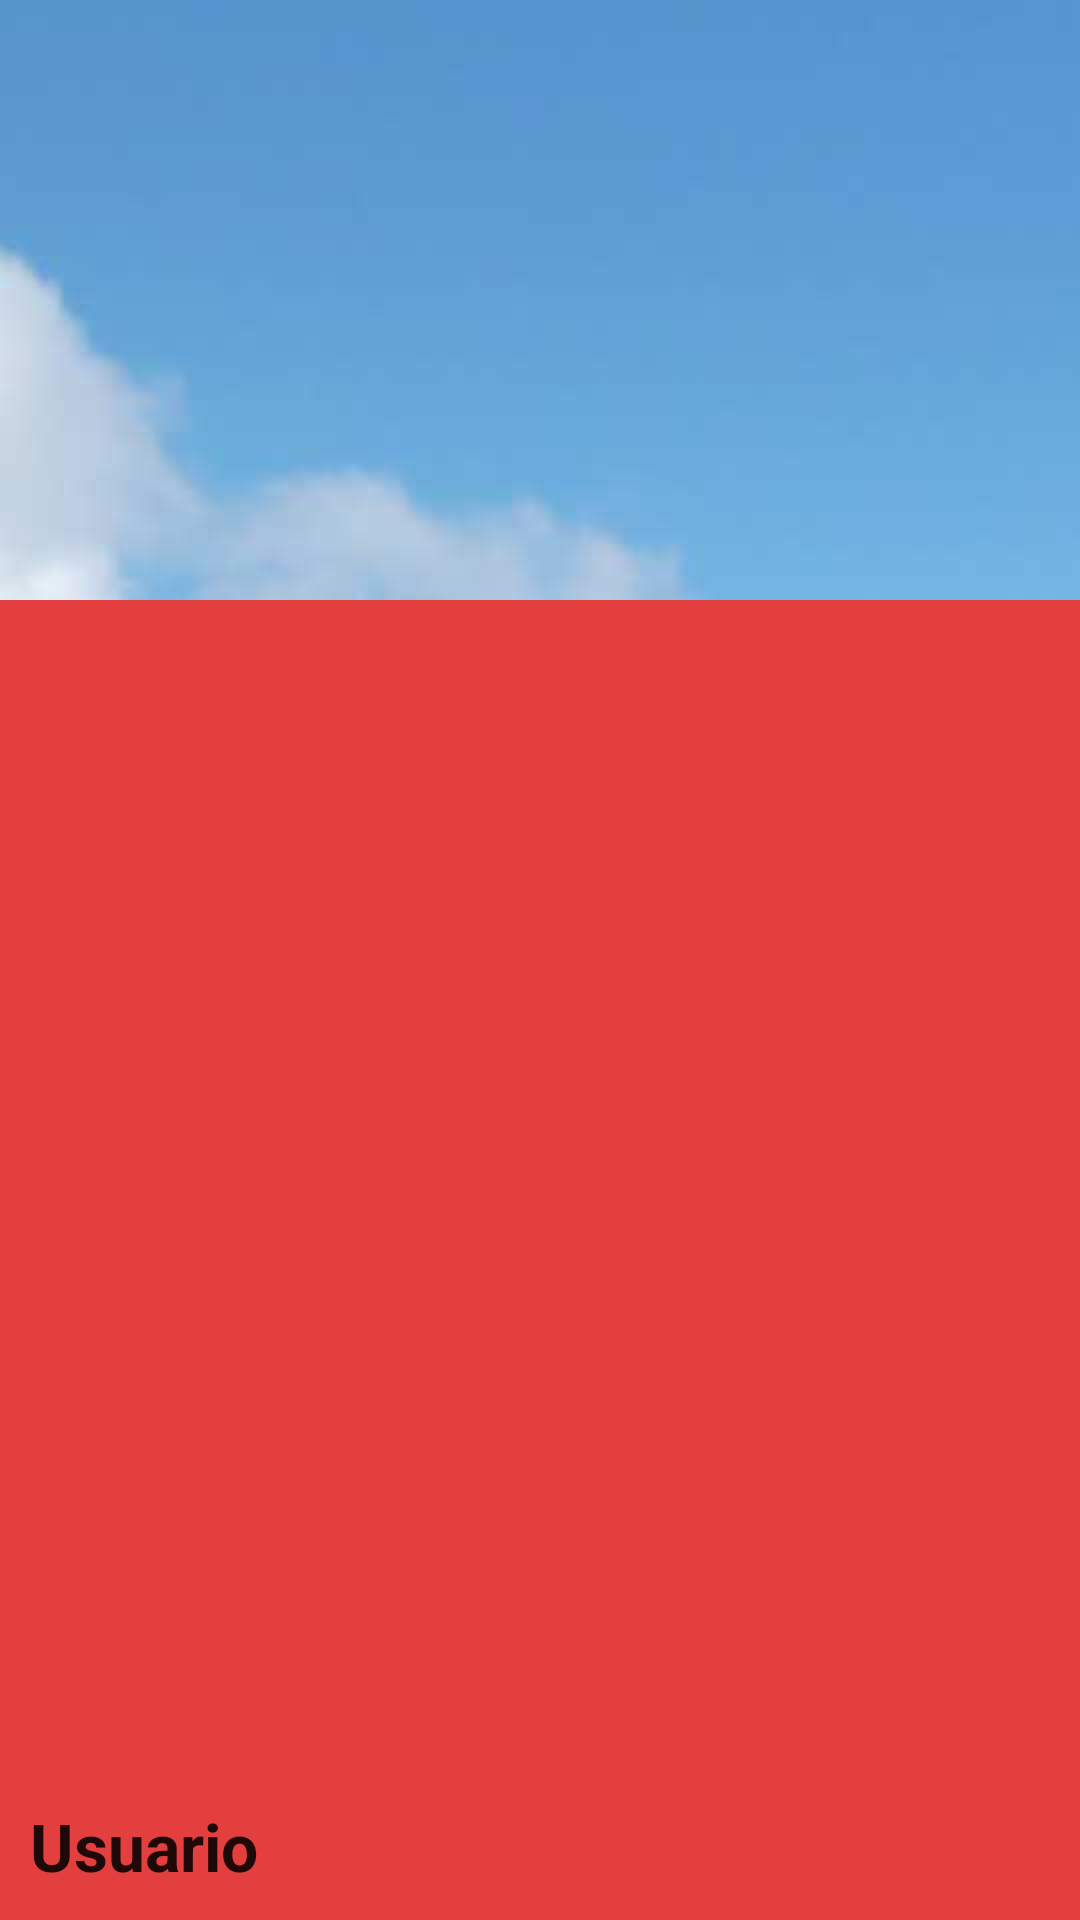

This screen was rendered from an Android layout file. Write that file and the resources it references.
<!-- AndroidManifest.xml: application theme DevAgeTheme.Dark -->
<!-- res/layout/activity_principal_menu_lateral_cabecera.xml -->
<?xml version="1.0" encoding="utf-8"?>
<FrameLayout
    xmlns:android="http://schemas.android.com/apk/res/android"
    android:layout_width="match_parent"
    android:layout_height="match_parent">

    <ImageView
        android:layout_width="match_parent"
        android:layout_height="200dp"
        android:src="@drawable/navheader"
        android:scaleType="centerCrop" />

    <TextView
        android:id="@+id/txtemailmenu"
        android:layout_width="wrap_content"
        android:layout_height="wrap_content"
        android:text="@string/usuario"
        android:textAppearance="@style/TextAppearance.AppCompat.Large.Inverse"
        android:textStyle="bold"
        android:layout_gravity="bottom"
        android:layout_marginBottom="10dp"
        android:layout_marginLeft="10dp" />
</FrameLayout>
<!-- resources referenced by this layout -->
<resources>
  <!-- drawable navheader: jpg bitmap (drawable-mdpi, 10687 bytes) -->
  <string name="usuario">Usuario</string>
  <style name="DevAgeTheme.Dark" parent="Theme.AppCompat.NoActionBar">
          <item name="colorPrimary">@color/primary</item>
          <item name="colorPrimaryDark">@color/primary_dark</item>
          <item name="colorAccent">@color/accent</item>
  
          <item name="android:windowBackground">@color/primary</item>
  
          <item name="colorControlNormal">@color/iron</item>
          <item name="colorControlActivated">@color/white</item>
          <item name="colorControlHighlight">@color/white</item>
          <item name="android:textColorHint">@color/iron</item>
  
          <item name="colorButtonNormal">@color/primary_darker</item>
          <item name="android:colorButtonNormal">@color/primary_darker</item>
      </style>
  <color name="primary">#E43F3F</color>
  <color name="primary_dark">#E12929</color>
  <color name="accent">#FFFFFF</color>
  <color name="iron">#CCCCCC</color>
  <color name="white">#FFFFFF</color>
  <color name="primary_darker">#CC1D1D</color>
</resources>
